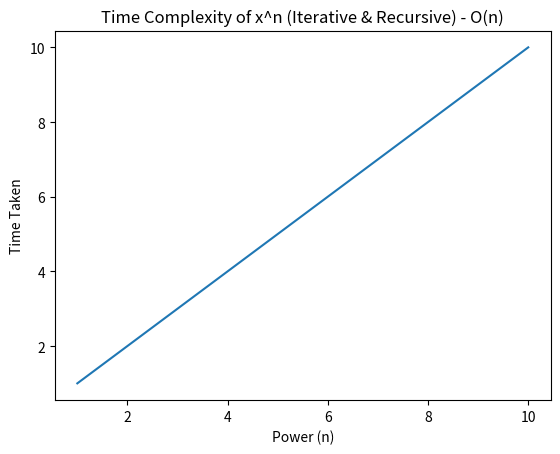

Python code for this plot:
import matplotlib.pyplot as plt

# Value of n (power)
n = [1, 2, 3, 4, 5, 6, 7, 8, 9, 10]

# Time complexity O(n) (simulated)
time = [i for i in n]

plt.figure()
plt.plot(n, time)
plt.xlabel("Power (n)")
plt.ylabel("Time Taken")
plt.title("Time Complexity of x^n (Iterative & Recursive) - O(n)")
plt.show()
